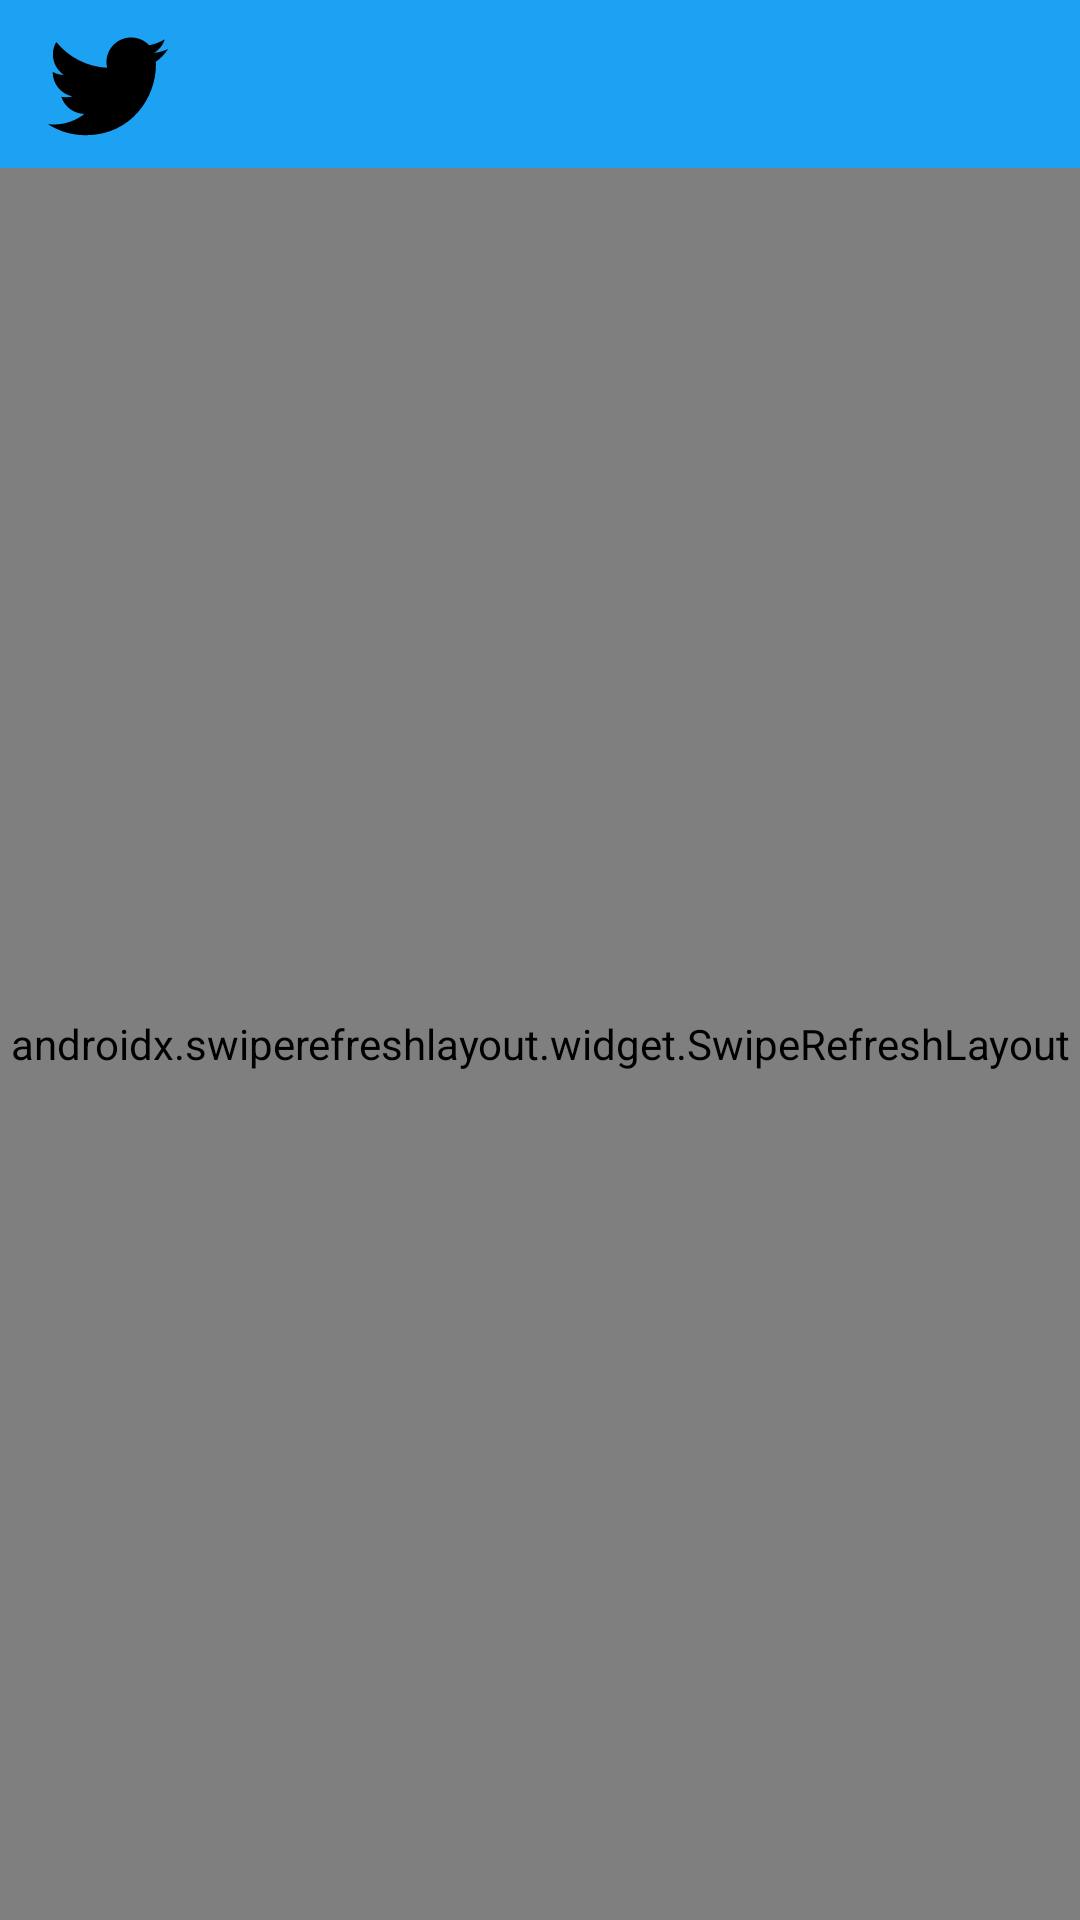

Produce the Android XML layout that renders to this screen, including the resource entries it uses.
<!-- AndroidManifest.xml: application theme AppTheme -->
<!-- res/layout/activity_timeline.xml -->
<?xml version="1.0" encoding="utf-8"?>
<RelativeLayout
    xmlns:android="http://schemas.android.com/apk/res/android"
    xmlns:app="http://schemas.android.com/apk/res-auto"
    xmlns:tools="http://schemas.android.com/tools"
    android:layout_width="match_parent"
    android:layout_height="match_parent"
    android:fitsSystemWindows="true"
    tools:context=".TimelineActivity">

    <androidx.appcompat.widget.Toolbar
        android:id="@+id/toolbar"
        android:layout_width="match_parent"
        android:layout_height="?attr/actionBarSize"
        android:background="?attr/colorPrimary"
        android:minHeight="?attr/actionBarSize"
        android:visibility="visible"
        app:titleTextColor="@android:color/white">

        <TextView
            android:id="@+id/toolbar_title"
            style="@style/TextAppearance.AppCompat.Widget.ActionBar.Title"
            android:layout_width="wrap_content"
            android:layout_height="wrap_content"
            android:layout_gravity="start"
            android:text="Twitter"
            android:textColor="@android:color/white"
            android:visibility="gone" />

        <ImageView
            android:id="@+id/icBird"
            android:layout_width="40dp"
            android:layout_height="40dp"
            android:src="@drawable/ic_bird_twitter"
            android:visibility="visible" />

    </androidx.appcompat.widget.Toolbar>

    <androidx.swiperefreshlayout.widget.SwipeRefreshLayout
        android:id="@+id/swipeContainer"
        android:layout_width="match_parent"
        android:layout_height="match_parent"
        android:layout_marginTop="?attr/actionBarSize">

        <androidx.recyclerview.widget.RecyclerView
            android:id="@+id/rvTweets"
            android:layout_width="match_parent"
            android:layout_height="match_parent"
            android:layout_alignParentStart="true"
            android:layout_alignParentTop="true"
            android:layout_marginStart="0dp"
            android:layout_marginTop="0dp" />

    </androidx.swiperefreshlayout.widget.SwipeRefreshLayout>
</RelativeLayout>
<!-- resources referenced by this layout -->
<resources>
  <!-- drawable ic_bird_twitter (drawable) -->
  <vector xmlns:android="http://schemas.android.com/apk/res/android"
      android:width="50dp"
      android:height="50dp"
      android:viewportWidth="50"
      android:viewportHeight="50">
    <path
        android:pathData="M50.0625,10.4375C48.2148,11.2578 46.2344,11.8086 44.1523,12.0586C46.2773,10.7852 47.9102,8.7695 48.6758,6.3711C46.6914,7.5469 44.4844,8.4023 42.1445,8.8633C40.2695,6.8633 37.5977,5.6172 34.6406,5.6172C28.9609,5.6172 24.3555,10.2188 24.3555,15.8984C24.3555,16.7031 24.4492,17.4883 24.625,18.2422C16.0781,17.8125 8.5039,13.7188 3.4297,7.4961C2.543,9.0195 2.0391,10.7852 2.0391,12.668C2.0391,16.2344 3.8516,19.3828 6.6133,21.2305C4.9258,21.1758 3.3398,20.7109 1.9531,19.9414C1.9531,19.9844 1.9531,20.0273 1.9531,20.0703C1.9531,25.0547 5.5,29.207 10.1992,30.1563C9.3398,30.3906 8.4297,30.5156 7.4922,30.5156C6.8281,30.5156 6.1836,30.4531 5.5547,30.3281C6.8672,34.4102 10.6641,37.3906 15.1602,37.4727C11.6445,40.2305 7.2109,41.8711 2.3906,41.8711C1.5586,41.8711 0.7422,41.8242 -0.0586,41.7266C4.4883,44.6484 9.8945,46.3477 15.7031,46.3477C34.6172,46.3477 44.9609,30.6797 44.9609,17.0938C44.9609,16.6484 44.9492,16.1992 44.9336,15.7617C46.9414,14.3125 48.6836,12.5 50.0625,10.4375Z"
        android:fillColor="#000000"/>
  </vector>
  <style name="AppTheme" parent="AppBaseTheme">
          
          
          <item name="colorPrimary">@color/twitter_blue</item>
          <item name="colorPrimaryVariant">@color/twitter_blue_50</item>
          <item name="colorOnPrimary">@color/white</item>
          
          <item name="colorSecondary">@color/twitter_blue_fill_pressed</item>
          <item name="colorSecondaryVariant">@color/twitter_blue_30</item>
          <item name="colorOnSecondary">@color/black</item>
          
          <item name="android:statusBarColor">@color/dark1</item>
      </style>
  <style name="AppBaseTheme" parent="Theme.AppCompat.Light.NoActionBar">
          
      </style>
  <color name="twitter_blue">#ff1da1f2</color>
  <color name="twitter_blue_50">#801da1f2</color>
  <color name="white">#FFFFFFFF</color>
  <color name="twitter_blue_fill_pressed">#ff1370a9</color>
  <color name="twitter_blue_30">#4d1da1f2</color>
  <color name="black">#FF000000</color>
  <color name="dark1">#1A1A40</color>
</resources>
